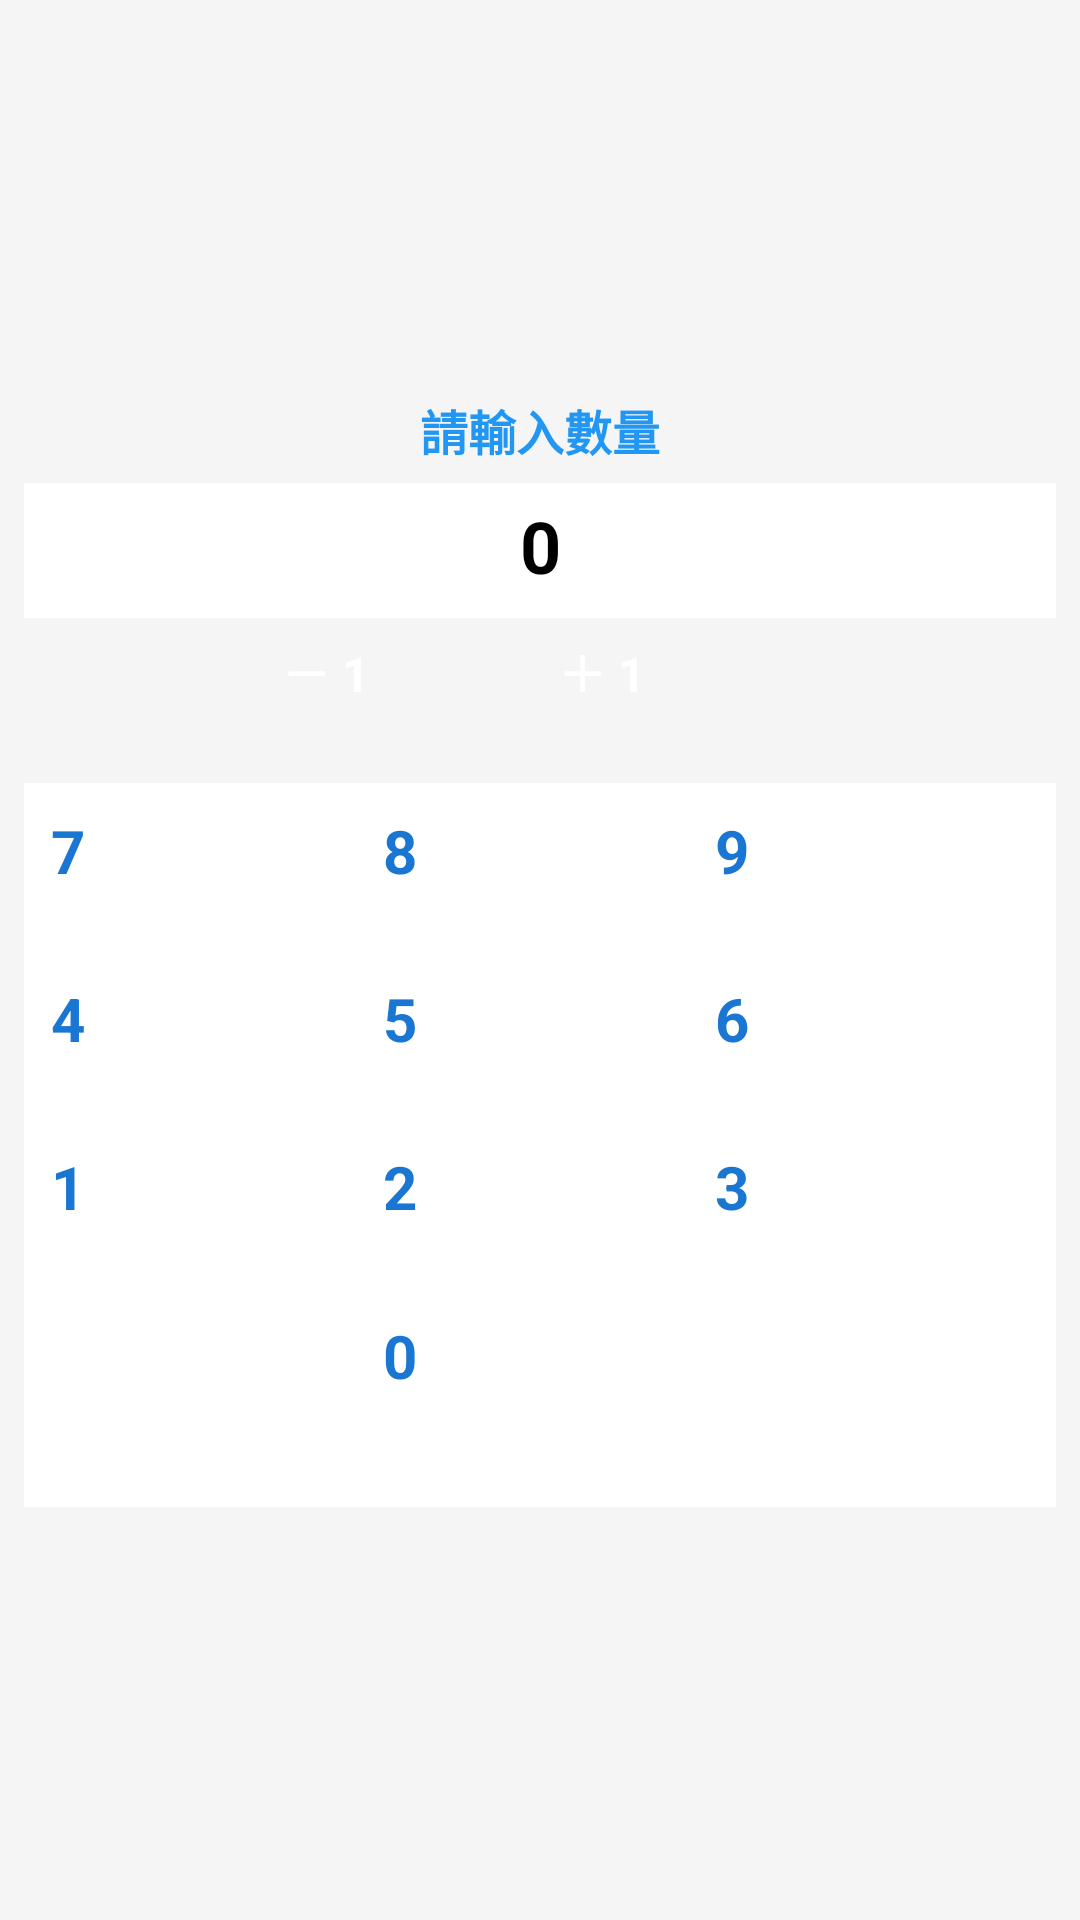

Produce the Android XML layout that renders to this screen, including the resource entries it uses.
<!-- AndroidManifest.xml: application theme Theme.A3 -->
<!-- res/layout/dialog_quantity_input.xml -->
<?xml version="1.0" encoding="utf-8"?>
<LinearLayout xmlns:android="http://schemas.android.com/apk/res/android"
    android:layout_width="match_parent"
    android:layout_height="wrap_content"
    android:orientation="vertical"
    android:padding="8dp"
    android:gravity="center"
    android:background="#F5F5F5">

    
    <TextView
        android:layout_width="wrap_content"
        android:layout_height="wrap_content"
        android:text="請輸入數量"
        android:textSize="16sp"
        android:textStyle="bold"
        android:textColor="#2196F3"
        android:layout_marginBottom="6dp"/>

    
    <EditText
        android:id="@+id/dialog_quantity_edit"
        android:layout_width="match_parent"
        android:layout_height="45dp"
        android:gravity="center"
        android:inputType="number"
        android:maxLength="4"
        android:textSize="24sp"
        android:textStyle="bold"
        android:textColor="#000000"
        android:background="@android:color/white"
        android:padding="8dp"
        android:layout_marginBottom="6dp"
        android:hint="0"
        android:focusable="true"
        android:focusableInTouchMode="true"
        android:elevation="2dp"/>

    
    <LinearLayout
        android:layout_width="match_parent"
        android:layout_height="wrap_content"
        android:orientation="horizontal"
        android:gravity="center"
        android:layout_marginBottom="4dp">

        <Button
            android:id="@+id/dialog_btn_minus"
            android:layout_width="80dp"
            android:layout_height="45dp"
            android:text="－ 1"
            android:textSize="16sp"
            android:textStyle="bold"
            android:backgroundTint="#F44336"
            android:textColor="#FFFFFF"
            android:layout_marginEnd="12dp"
            android:padding="0dp"/>

        <Button
            android:id="@+id/dialog_btn_plus"
            android:layout_width="80dp"
            android:layout_height="45dp"
            android:text="＋ 1"
            android:textSize="16sp"
            android:textStyle="bold"
            android:backgroundTint="#4CAF50"
            android:textColor="#FFFFFF"
            android:padding="0dp"/>
    </LinearLayout>

    
    <GridLayout
        android:layout_width="match_parent"
        android:layout_height="wrap_content"
        android:columnCount="3"
        android:rowCount="4"
        android:background="#FFFFFF"
        android:padding="6dp"
        android:layout_marginBottom="6dp"
        android:elevation="2dp">

        
        <Button
            android:id="@+id/dialog_btn_7"
            android:layout_width="0dp"
            android:layout_height="50dp"
            android:layout_columnWeight="1"
            android:layout_margin="3dp"
            android:text="7"
            android:textSize="20sp"
            android:textStyle="bold"
            android:backgroundTint="#E3F2FD"
            android:textColor="#1976D2"
            android:padding="0dp"
            android:minHeight="36dp"/>

        <Button
            android:id="@+id/dialog_btn_8"
            android:layout_width="0dp"
            android:layout_height="50dp"
            android:layout_columnWeight="1"
            android:layout_margin="3dp"
            android:text="8"
            android:textSize="20sp"
            android:textStyle="bold"
            android:backgroundTint="#E3F2FD"
            android:textColor="#1976D2"
            android:padding="0dp"
            android:minHeight="36dp"/>

        <Button
            android:id="@+id/dialog_btn_9"
            android:layout_width="0dp"
            android:layout_height="50dp"
            android:layout_columnWeight="1"
            android:layout_margin="3dp"
            android:text="9"
            android:textSize="20sp"
            android:textStyle="bold"
            android:backgroundTint="#E3F2FD"
            android:textColor="#1976D2"
            android:padding="0dp"
            android:minHeight="36dp"/>

        
        <Button
            android:id="@+id/dialog_btn_4"
            android:layout_width="0dp"
            android:layout_height="50dp"
            android:layout_columnWeight="1"
            android:layout_margin="3dp"
            android:text="4"
            android:textSize="20sp"
            android:textStyle="bold"
            android:backgroundTint="#E3F2FD"
            android:textColor="#1976D2"
            android:padding="0dp"
            android:minHeight="36dp"/>

        <Button
            android:id="@+id/dialog_btn_5"
            android:layout_width="0dp"
            android:layout_height="50dp"
            android:layout_columnWeight="1"
            android:layout_margin="3dp"
            android:text="5"
            android:textSize="20sp"
            android:textStyle="bold"
            android:backgroundTint="#E3F2FD"
            android:textColor="#1976D2"
            android:padding="0dp"
            android:minHeight="36dp"/>

        <Button
            android:id="@+id/dialog_btn_6"
            android:layout_width="0dp"
            android:layout_height="50dp"
            android:layout_columnWeight="1"
            android:layout_margin="3dp"
            android:text="6"
            android:textSize="20sp"
            android:textStyle="bold"
            android:backgroundTint="#E3F2FD"
            android:textColor="#1976D2"
            android:padding="0dp"
            android:minHeight="36dp"/>

        
        <Button
            android:id="@+id/dialog_btn_1"
            android:layout_width="0dp"
            android:layout_height="50dp"
            android:layout_columnWeight="1"
            android:layout_margin="3dp"
            android:text="1"
            android:textSize="20sp"
            android:textStyle="bold"
            android:backgroundTint="#E3F2FD"
            android:textColor="#1976D2"
            android:padding="0dp"
            android:minHeight="36dp"/>

        <Button
            android:id="@+id/dialog_btn_2"
            android:layout_width="0dp"
            android:layout_height="50dp"
            android:layout_columnWeight="1"
            android:layout_margin="3dp"
            android:text="2"
            android:textSize="20sp"
            android:textStyle="bold"
            android:backgroundTint="#E3F2FD"
            android:textColor="#1976D2"
            android:padding="0dp"
            android:minHeight="36dp"/>

        <Button
            android:id="@+id/dialog_btn_3"
            android:layout_width="0dp"
            android:layout_height="50dp"
            android:layout_columnWeight="1"
            android:layout_margin="3dp"
            android:text="3"
            android:textSize="20sp"
            android:textStyle="bold"
            android:backgroundTint="#E3F2FD"
            android:textColor="#1976D2"
            android:padding="0dp"
            android:minHeight="36dp"/>

        
        <Button
            android:id="@+id/dialog_btn_clear"
            android:layout_width="0dp"
            android:layout_height="50dp"
            android:layout_columnWeight="1"
            android:layout_margin="3dp"
            android:text="清除"
            android:textSize="14sp"
            android:textStyle="bold"
            android:backgroundTint="#FFC107"
            android:textColor="#FFFFFF"
            android:padding="0dp"
            android:minHeight="36dp"/>

        
        <Button
            android:id="@+id/dialog_btn_0"
            android:layout_width="0dp"
            android:layout_height="50dp"
            android:layout_columnWeight="1"
            android:layout_margin="3dp"
            android:text="0"
            android:textSize="20sp"
            android:textStyle="bold"
            android:backgroundTint="#E3F2FD"
            android:textColor="#1976D2"
            android:elevation="4dp"
            android:padding="0dp"
            android:minHeight="36dp"/>

        <Button
            android:id="@+id/dialog_btn_delete"
            android:layout_width="0dp"
            android:layout_height="50dp"
            android:layout_columnWeight="1"
            android:layout_margin="3dp"
            android:text="←"
            android:textSize="20sp"
            android:textStyle="bold"
            android:backgroundTint="#FF5722"
            android:textColor="#FFFFFF"
            android:padding="0dp"
            android:minHeight="36dp"/>
    </GridLayout>

</LinearLayout>
<!-- resources referenced by this layout -->
<resources>

</resources>
